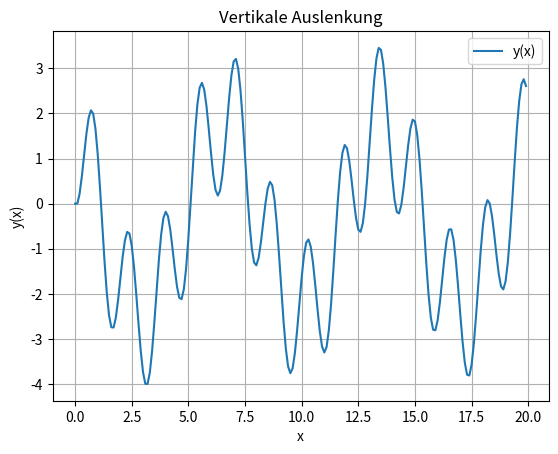
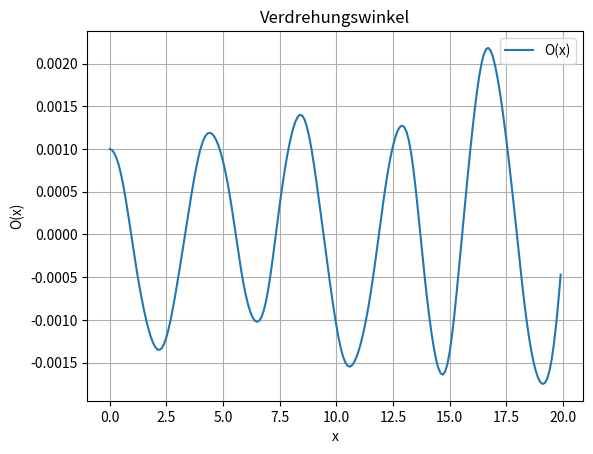
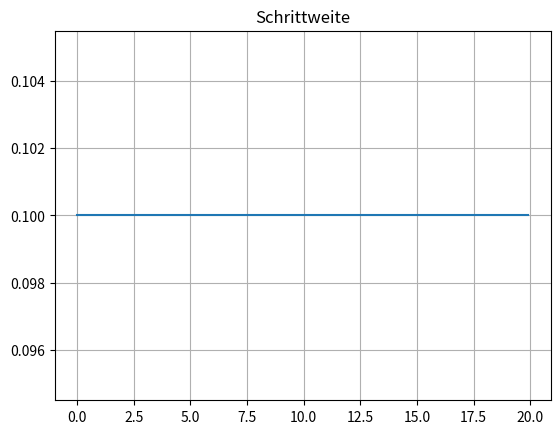
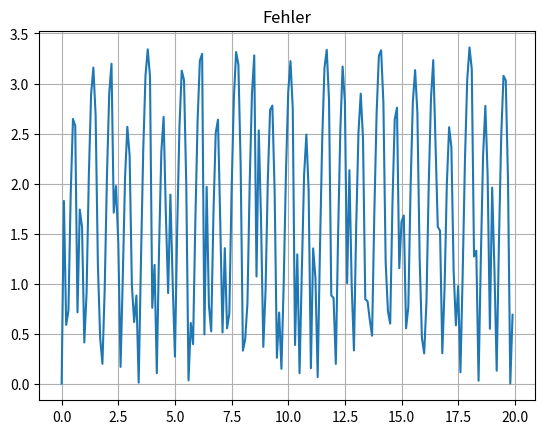

Python code for these plots, in order:
import numpy as np
import matplotlib.pyplot as plt

m = 2500
K = 1000
d = 0.01
a = 0.2
l = 6
W = 100
w = 2 * np.pi * (38/60)

def ordinaryDifferentialEquation(u, t):
    aVar = (np.exp(a * (u[0][0] - l * np.sin(u[2][0]))) - 1 + np.exp(a * (u[0][0] + l * np.sin(u[2][0]))) - 1)
    bVar = (np.exp(a * (u[0][0] - l * np.sin(u[2][0]))) - np.exp(a * (u[0][0] + l * np.sin(u[2][0]))))
    return np.array([[u[1][0]], [-d * u[1][0] - (K / (m * a)) * aVar + 0.2 * W * np.sin(w * t)], [u[3][0]], [-d * u[3][0] + (K / (m * a)) * ((3 * np.cos(u[2][0])) / l) * bVar]])


xVal = 0
eVal = 20
yVal = [[0], [0], [0.001], [0]]
hVal = 0.1

x = []
y = [[], [], [], []]
h = []


TOL = 1.0e-3
err = []
errVal = 2 * TOL

def middle_point_rule(yVal, xVal, hVal, TOL):
    k1 = ordinaryDifferentialEquation(yVal, xVal)
    k2 = ordinaryDifferentialEquation(yVal + (0.5 * hVal * k1), xVal + 0.5)

    first_order = yVal + (hVal * k1)
    second_order = yVal + (hVal * k2)
    err_est = abs(np.linalg.norm(second_order)-np.linalg.norm(first_order))

    yVal = second_order
    return yVal, xVal, hVal, err_est


############################# Main #######################################################
while(xVal < eVal):
    y = np.hstack((y, yVal))
    x = np.hstack((x, xVal))
    h = np.hstack((h, hVal))
    err = np.hstack((err, errVal))
    yVal, xVal, hVal, errVal = middle_point_rule(yVal, xVal, hVal, TOL)
    xVal = xVal + hVal
##########################################################################################

oVal = max(y[2, :])/y[2, 0] # Verstaerkungsfaktor

# use scientific notation
plt.ticklabel_format(style='sci', axis='y')

plt.figure()
plt.plot(x, y[0, :], label='y(x)')
plt.legend()
plt.grid()

plt.title('Vertikale Auslenkung')
plt.xlabel('x')
plt.ylabel('y(x)')
plt.show()

plt.figure()
plt.plot(x, y[2, :], label='O(x)')


plt.legend()
plt.grid()

plt.title('Verdrehungswinkel')
plt.xlabel('x')
plt.ylabel('O(x)')
plt.show()

plt.figure()
plt.plot(x, h, label='Schrittweite')
plt.title('Schrittweite')
plt.grid()
plt.show()

plt.figure()
plt.plot(x,err, label='Fehler')
plt.title('Fehler')
plt.grid()
plt.show()


